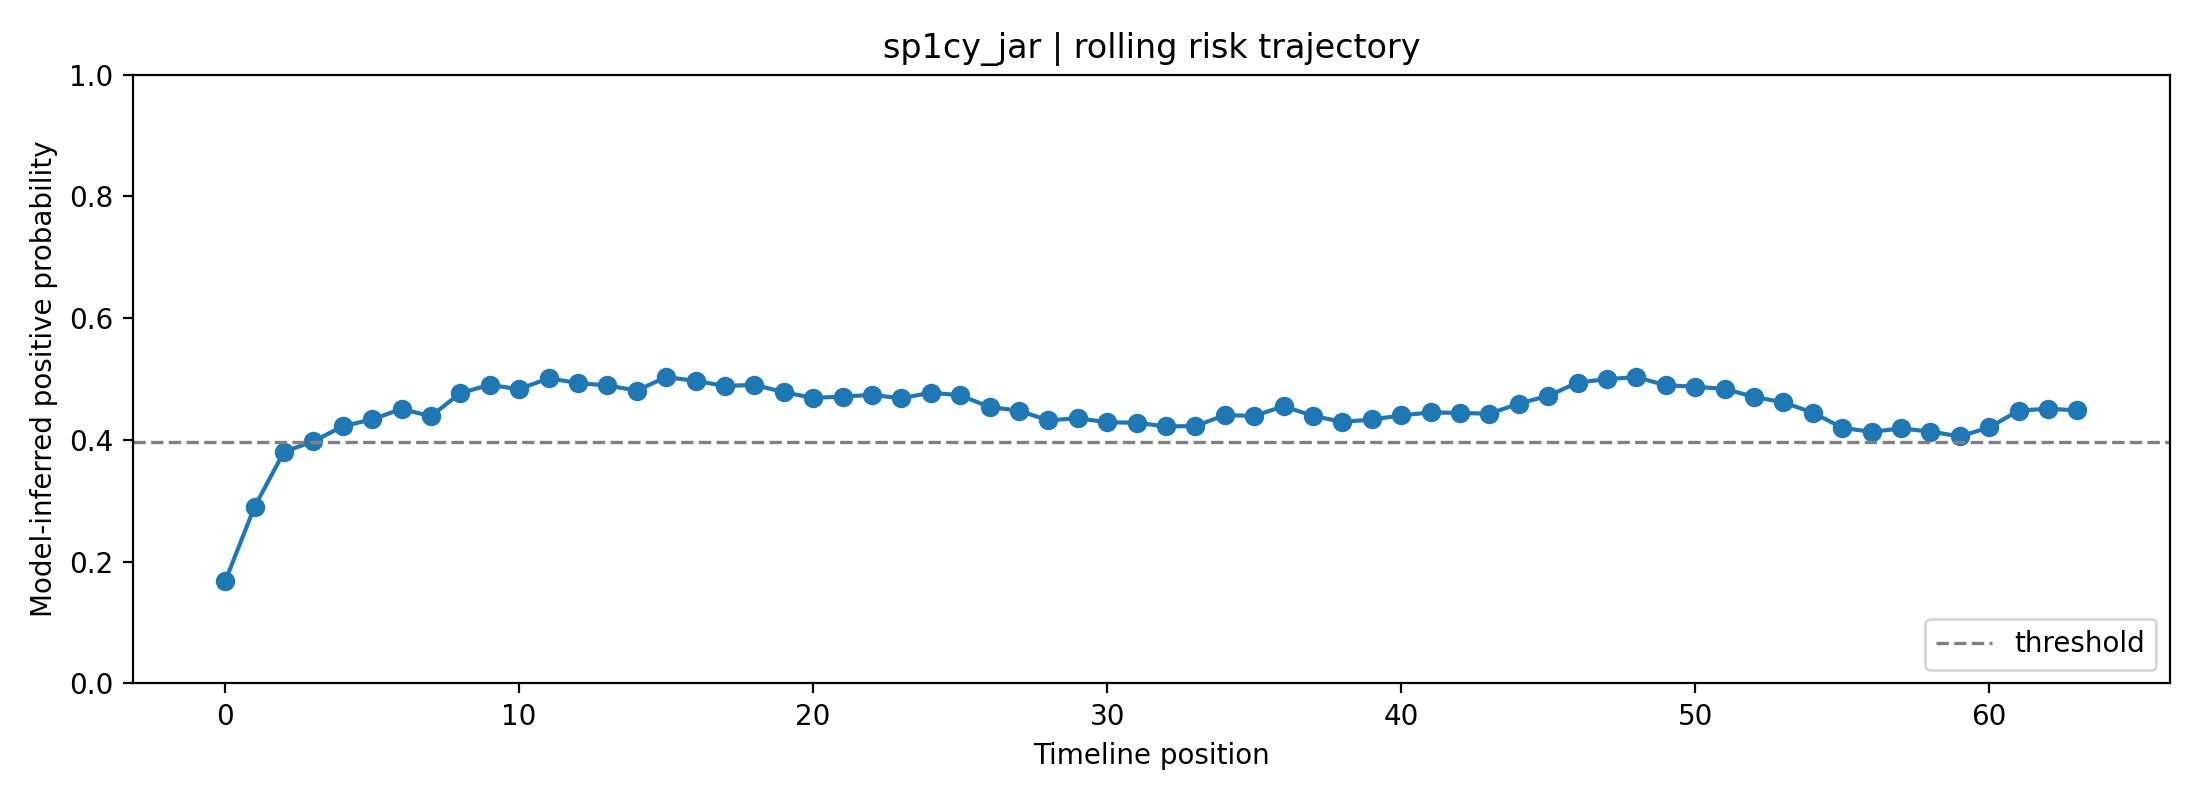

The file beside this chart, header and first rows:
fold, user_id, label, position, risk_prob, raw_prob, logit, n_posts_used, mode
3, sp1cy_jar, 1, 0, 0.1678, 0.3528, -0.6067, 1, rolling
3, sp1cy_jar, 1, 1, 0.2902, 0.4602, -0.1596, 2, rolling
3, sp1cy_jar, 1, 2, 0.3804, 0.5244, 0.09758, 3, rolling
3, sp1cy_jar, 1, 3, 0.3976, 0.5358, 0.1435, 4, rolling
3, sp1cy_jar, 1, 4, 0.4224, 0.5519, 0.2083, 5, rolling
3, sp1cy_jar, 1, 5, 0.4338, 0.5592, 0.2378, 6, rolling
3, sp1cy_jar, 1, 6, 0.4508, 0.5698, 0.2812, 7, rolling
3, sp1cy_jar, 1, 7, 0.439, 0.5625, 0.2511, 8, rolling
3, sp1cy_jar, 1, 8, 0.477, 0.5861, 0.348, 8, rolling
3, sp1cy_jar, 1, 9, 0.4904, 0.5944, 0.382, 8, rolling
3, sp1cy_jar, 1, 10, 0.4833, 0.59, 0.364, 8, rolling
3, sp1cy_jar, 1, 11, 0.5014, 0.601, 0.4098, 8, rolling
3, sp1cy_jar, 1, 12, 0.4934, 0.5961, 0.3894, 8, rolling
3, sp1cy_jar, 1, 13, 0.4895, 0.5938, 0.3796, 8, rolling
3, sp1cy_jar, 1, 14, 0.4811, 0.5887, 0.3584, 8, rolling
3, sp1cy_jar, 1, 15, 0.5031, 0.6021, 0.4141, 8, rolling
3, sp1cy_jar, 1, 16, 0.4971, 0.5984, 0.3988, 8, rolling
3, sp1cy_jar, 1, 17, 0.4886, 0.5932, 0.3773, 8, rolling
3, sp1cy_jar, 1, 18, 0.4905, 0.5944, 0.3823, 8, rolling
3, sp1cy_jar, 1, 19, 0.4784, 0.587, 0.3514, 8, rolling
3, sp1cy_jar, 1, 20, 0.469, 0.5812, 0.3277, 8, rolling
3, sp1cy_jar, 1, 21, 0.4713, 0.5826, 0.3336, 8, rolling
3, sp1cy_jar, 1, 22, 0.4739, 0.5842, 0.3402, 8, rolling
3, sp1cy_jar, 1, 23, 0.4685, 0.5809, 0.3263, 8, rolling
3, sp1cy_jar, 1, 24, 0.4776, 0.5865, 0.3495, 8, rolling
3, sp1cy_jar, 1, 25, 0.4734, 0.5839, 0.3387, 8, rolling
3, sp1cy_jar, 1, 26, 0.4541, 0.5719, 0.2897, 8, rolling
3, sp1cy_jar, 1, 27, 0.4481, 0.5682, 0.2744, 8, rolling
3, sp1cy_jar, 1, 28, 0.432, 0.558, 0.2331, 8, rolling
3, sp1cy_jar, 1, 29, 0.4357, 0.5604, 0.2426, 8, rolling
3, sp1cy_jar, 1, 30, 0.4291, 0.5561, 0.2255, 8, rolling
3, sp1cy_jar, 1, 31, 0.4282, 0.5556, 0.2233, 8, rolling
3, sp1cy_jar, 1, 32, 0.4222, 0.5517, 0.2077, 8, rolling
3, sp1cy_jar, 1, 33, 0.4228, 0.5521, 0.2093, 8, rolling
3, sp1cy_jar, 1, 34, 0.4407, 0.5635, 0.2554, 8, rolling
3, sp1cy_jar, 1, 35, 0.4396, 0.5628, 0.2526, 8, rolling
3, sp1cy_jar, 1, 36, 0.4552, 0.5726, 0.2926, 8, rolling
3, sp1cy_jar, 1, 37, 0.4396, 0.5628, 0.2526, 8, rolling
3, sp1cy_jar, 1, 38, 0.4296, 0.5565, 0.2268, 8, rolling
3, sp1cy_jar, 1, 39, 0.4336, 0.559, 0.2371, 8, rolling
3, sp1cy_jar, 1, 40, 0.4402, 0.5632, 0.2541, 8, rolling
3, sp1cy_jar, 1, 41, 0.4453, 0.5664, 0.2673, 8, rolling
3, sp1cy_jar, 1, 42, 0.4443, 0.5658, 0.2647, 8, rolling
3, sp1cy_jar, 1, 43, 0.443, 0.565, 0.2614, 8, rolling
3, sp1cy_jar, 1, 44, 0.4597, 0.5754, 0.304, 8, rolling
3, sp1cy_jar, 1, 45, 0.4724, 0.5833, 0.3362, 8, rolling
3, sp1cy_jar, 1, 46, 0.4942, 0.5967, 0.3915, 8, rolling
3, sp1cy_jar, 1, 47, 0.4999, 0.6001, 0.406, 8, rolling
3, sp1cy_jar, 1, 48, 0.5031, 0.6021, 0.4141, 8, rolling
3, sp1cy_jar, 1, 49, 0.4898, 0.594, 0.3804, 8, rolling
3, sp1cy_jar, 1, 50, 0.4874, 0.5925, 0.3743, 8, rolling
3, sp1cy_jar, 1, 51, 0.4838, 0.5903, 0.3653, 8, rolling
3, sp1cy_jar, 1, 52, 0.4707, 0.5822, 0.3319, 8, rolling
3, sp1cy_jar, 1, 53, 0.4617, 0.5767, 0.3091, 8, rolling
3, sp1cy_jar, 1, 54, 0.4449, 0.5661, 0.2661, 8, rolling
3, sp1cy_jar, 1, 55, 0.42, 0.5503, 0.2019, 8, rolling
3, sp1cy_jar, 1, 56, 0.4133, 0.546, 0.1845, 8, rolling
3, sp1cy_jar, 1, 57, 0.419, 0.5497, 0.1993, 8, rolling
3, sp1cy_jar, 1, 58, 0.4137, 0.5463, 0.1856, 8, rolling
3, sp1cy_jar, 1, 59, 0.4059, 0.5412, 0.1651, 8, rolling
... 4 more rows
